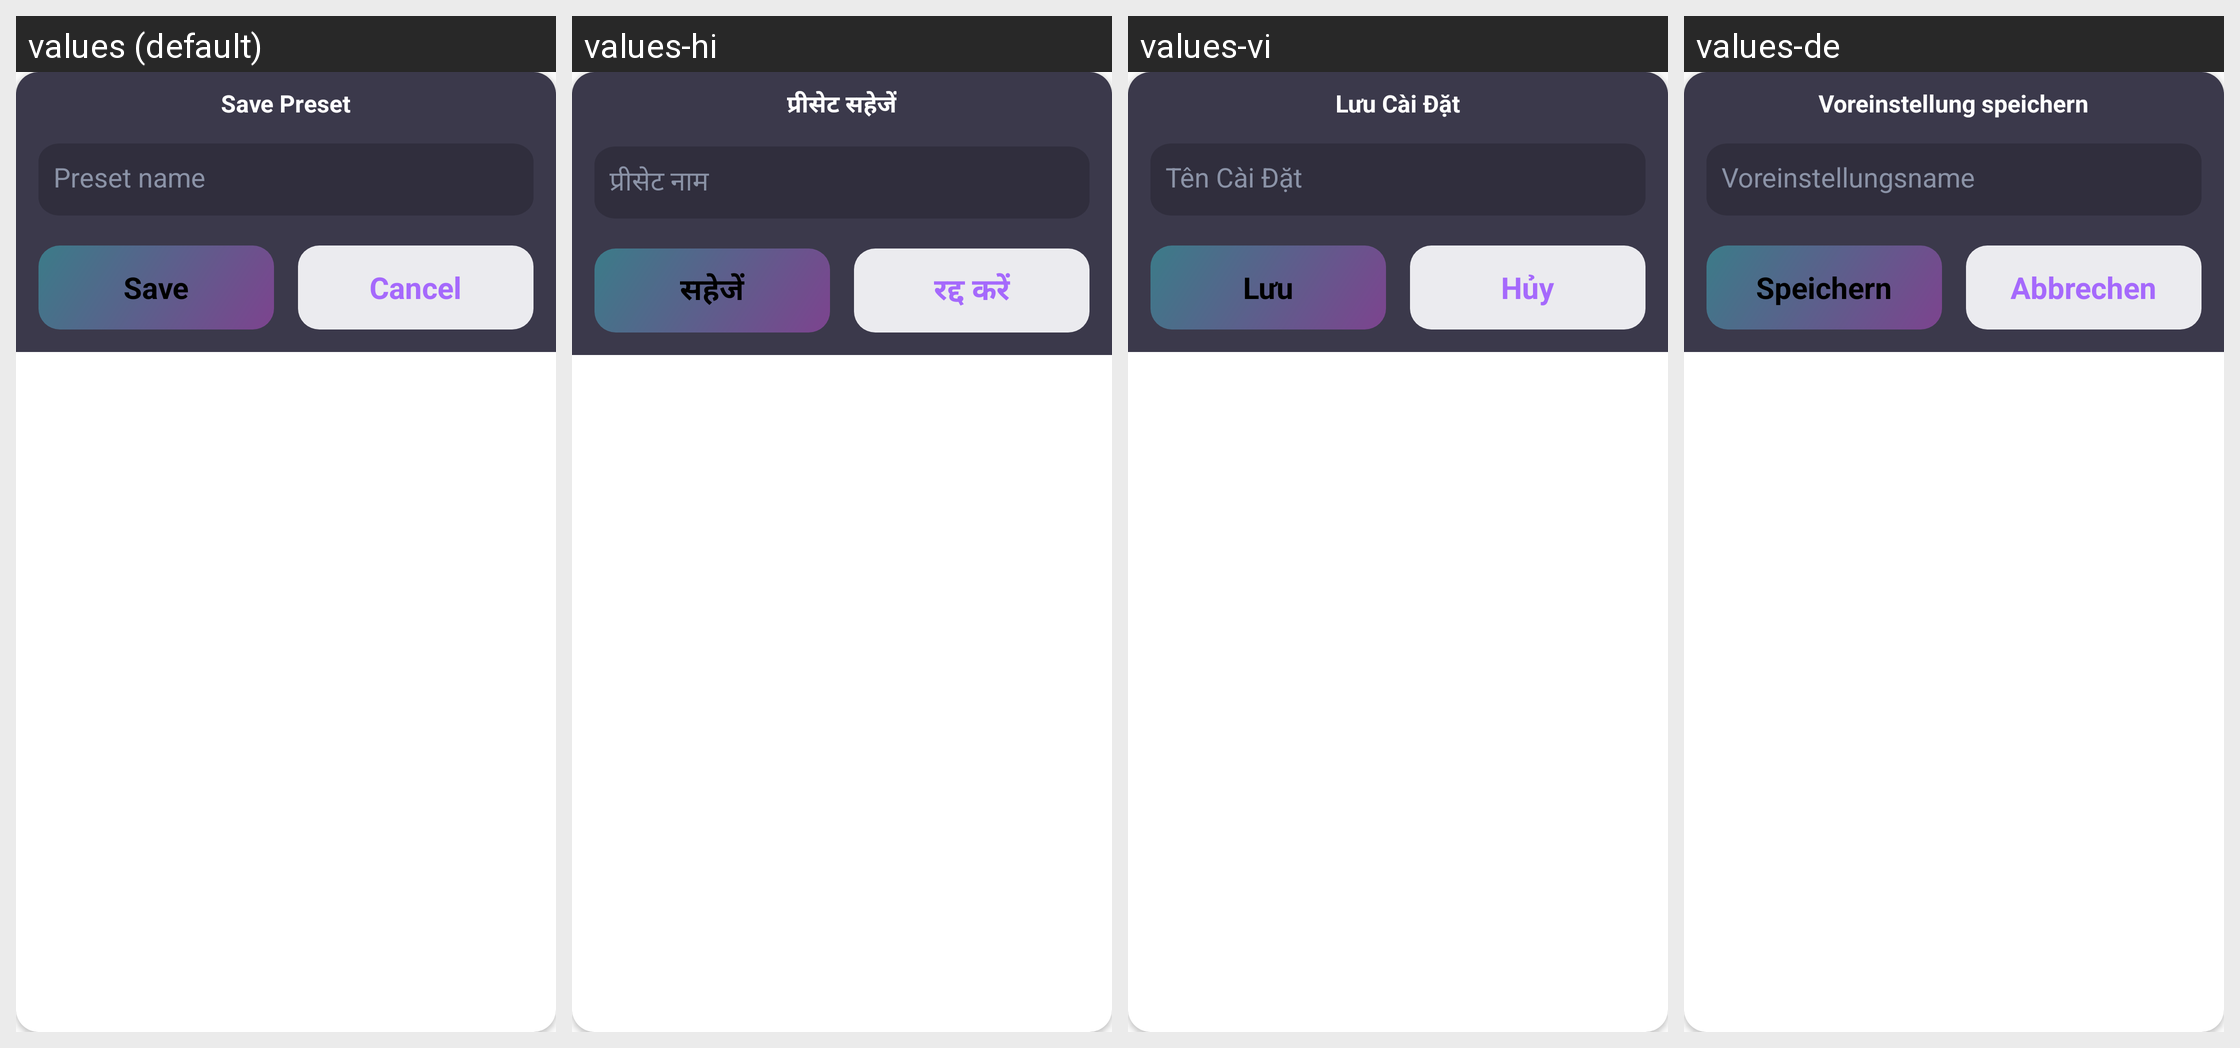

Locale-by-locale string values for the Android screen shown in this grid:
Android screen res/layout/dialog_save.xml rendered under 4 locales, left to right: values (default), values-hi, values-vi, values-de. Device: Nexus 5 (rendered at 1080×1920; each locale shown at half size, 540×960, under a caption strip naming it); theme Theme.HahaloloFake.
Other locales in the repository, not shown: values-en, values-es, values-fr.
Strings drawn on this screen, with the default value and each locale's value (text and hints the layout hard-codes, and strings that could not be matched under every locale, appear in the picture but are not listed):

save_preset
  values: Save Preset
  values-hi: प्रीसेट सहेजें
  values-vi: Lưu Cài Đặt
  values-de: Voreinstellung speichern

preset_name
  values: Preset name
  values-hi: प्रीसेट नाम
  values-vi: Tên Cài Đặt
  values-de: Voreinstellungsname

save
  values: Save
  values-hi: सहेजें
  values-vi: Lưu
  values-de: Speichern

cancel
  values: Cancel
  values-hi: रद्द करें
  values-vi: Hủy
  values-de: Abbrechen
